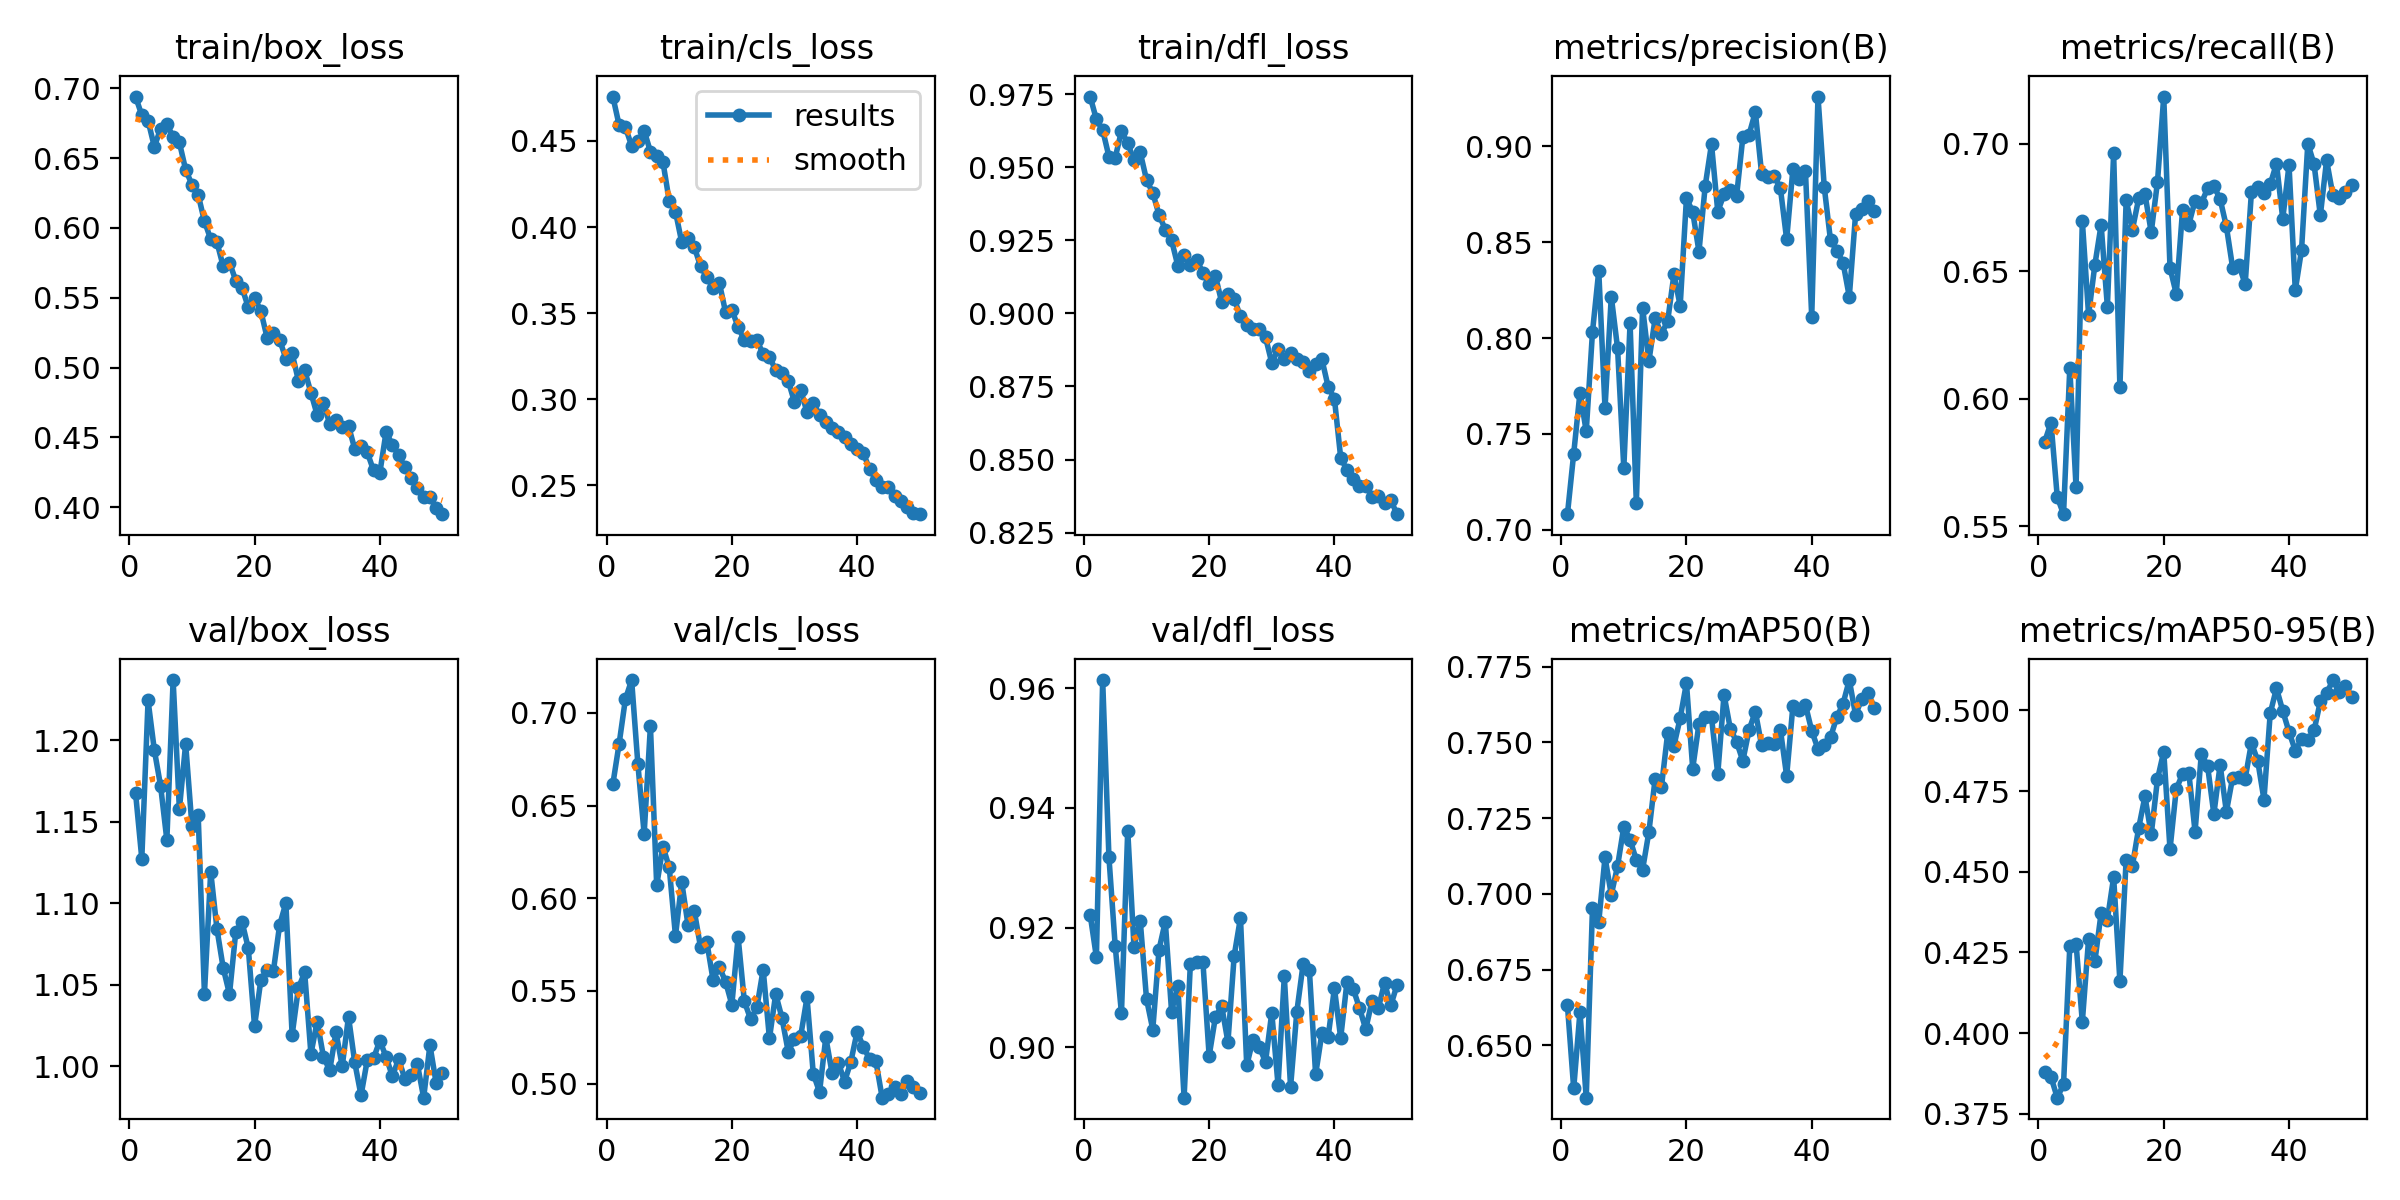

The table this chart was drawn from, first rows:
epoch, time, train/box_loss, train/cls_loss, train/dfl_loss, metrics/precision(B), metrics/recall(B), metrics/mAP50(B), metrics/mAP50-95(B), val/box_loss, val/cls_loss, val/dfl_loss, lr/pg0, lr/pg1, lr/pg2
1, 49.06, 0.694, 0.4758, 0.9742, 0.7081, 0.5832, 0.6632, 0.3881, 1.168, 0.6615, 0.9222, 0.0002763, 0.0002763, 0.0002763
2, 90.47, 0.6807, 0.4593, 0.9664, 0.7397, 0.5906, 0.6357, 0.3864, 1.127, 0.6833, 0.9151, 0.000543, 0.000543, 0.000543
3, 130.9, 0.6767, 0.458, 0.9627, 0.7715, 0.5614, 0.661, 0.38, 1.225, 0.7073, 0.9614, 0.0007987, 0.0007987, 0.0007987
4, 171.5, 0.6581, 0.4472, 0.9536, 0.7513, 0.5547, 0.6327, 0.3842, 1.194, 0.7177, 0.9318, 0.0007835, 0.0007835, 0.0007835
5, 213, 0.6709, 0.4497, 0.9533, 0.8033, 0.612, 0.6954, 0.4269, 1.172, 0.6723, 0.9169, 0.000767, 0.000767, 0.000767
6, 253.5, 0.6741, 0.456, 0.9624, 0.835, 0.5653, 0.6908, 0.4278, 1.139, 0.6347, 0.9057, 0.0007505, 0.0007505, 0.0007505
7, 293.1, 0.6653, 0.4438, 0.9582, 0.7634, 0.6697, 0.712, 0.4035, 1.237, 0.693, 0.9362, 0.000734, 0.000734, 0.000734
8, 336.6, 0.6612, 0.4415, 0.9524, 0.8216, 0.6328, 0.6997, 0.4291, 1.158, 0.607, 0.9168, 0.0007175, 0.0007175, 0.0007175
9, 379.9, 0.6416, 0.4378, 0.955, 0.7947, 0.6524, 0.7091, 0.4222, 1.198, 0.6279, 0.9211, 0.0007011, 0.0007011, 0.0007011
10, 419, 0.631, 0.4153, 0.9457, 0.7322, 0.6682, 0.7221, 0.4372, 1.148, 0.6167, 0.9081, 0.0006846, 0.0006846, 0.0006846
11, 458.2, 0.6238, 0.409, 0.9412, 0.8077, 0.6361, 0.7179, 0.4352, 1.154, 0.5797, 0.9029, 0.0006681, 0.0006681, 0.0006681
12, 498.8, 0.6048, 0.3912, 0.9337, 0.714, 0.6962, 0.7111, 0.4483, 1.044, 0.6087, 0.9163, 0.0006516, 0.0006516, 0.0006516
13, 539.9, 0.5919, 0.3939, 0.9287, 0.8159, 0.6045, 0.708, 0.4161, 1.119, 0.5856, 0.921, 0.0006351, 0.0006351, 0.0006351
14, 583.2, 0.5897, 0.3884, 0.925, 0.7879, 0.6778, 0.7204, 0.4538, 1.084, 0.5932, 0.906, 0.0006186, 0.0006186, 0.0006186
15, 628.8, 0.5724, 0.3772, 0.9163, 0.8102, 0.6663, 0.7379, 0.4519, 1.06, 0.5736, 0.9103, 0.0006021, 0.0006021, 0.0006021
16, 674.7, 0.5752, 0.371, 0.92, 0.8021, 0.6785, 0.7351, 0.4636, 1.044, 0.5765, 0.8915, 0.0005856, 0.0005856, 0.0005856
17, 716, 0.5623, 0.3645, 0.9165, 0.8088, 0.6803, 0.753, 0.4733, 1.082, 0.5559, 0.9139, 0.0005691, 0.0005691, 0.0005691
18, 757.6, 0.5571, 0.3676, 0.9184, 0.8332, 0.6652, 0.7488, 0.4616, 1.089, 0.5629, 0.9143, 0.0005526, 0.0005526, 0.0005526
19, 799.5, 0.5432, 0.3505, 0.9139, 0.8168, 0.685, 0.758, 0.4787, 1.072, 0.5549, 0.9143, 0.0005361, 0.0005361, 0.0005361
20, 841.9, 0.5499, 0.3518, 0.9099, 0.8729, 0.7185, 0.7696, 0.4872, 1.025, 0.5426, 0.8985, 0.0005196, 0.0005196, 0.0005196
21, 885.8, 0.5406, 0.342, 0.9128, 0.8658, 0.6513, 0.7413, 0.4569, 1.053, 0.579, 0.905, 0.0005031, 0.0005031, 0.0005031
22, 927.7, 0.5214, 0.3341, 0.9038, 0.8451, 0.6411, 0.7561, 0.4756, 1.059, 0.5443, 0.9069, 0.0004866, 0.0004866, 0.0004866
23, 970.2, 0.525, 0.3339, 0.9066, 0.8795, 0.6739, 0.7585, 0.4802, 1.058, 0.5347, 0.9008, 0.0004701, 0.0004701, 0.0004701
24, 1012, 0.52, 0.3341, 0.9049, 0.9012, 0.6683, 0.7582, 0.4807, 1.087, 0.5411, 0.9153, 0.0004537, 0.0004537, 0.0004537
25, 1054, 0.5064, 0.3262, 0.899, 0.866, 0.6776, 0.7395, 0.4624, 1.1, 0.5615, 0.9216, 0.0004372, 0.0004372, 0.0004372
26, 1095, 0.5102, 0.3246, 0.896, 0.8749, 0.6767, 0.7657, 0.4865, 1.019, 0.5243, 0.8969, 0.0004207, 0.0004207, 0.0004207
27, 1138, 0.4907, 0.3168, 0.8948, 0.8772, 0.6824, 0.7545, 0.4827, 1.048, 0.5483, 0.9013, 0.0004042, 0.0004042, 0.0004042
28, 1183, 0.4981, 0.3154, 0.8948, 0.8739, 0.6834, 0.7502, 0.4679, 1.058, 0.5355, 0.9, 0.0003877, 0.0003877, 0.0003877
29, 1226, 0.482, 0.3106, 0.8919, 0.9047, 0.6783, 0.7439, 0.4831, 1.008, 0.5172, 0.8975, 0.0003712, 0.0003712, 0.0003712
30, 1271, 0.466, 0.2983, 0.8831, 0.9062, 0.6675, 0.7541, 0.4686, 1.027, 0.524, 0.9058, 0.0003547, 0.0003547, 0.0003547
31, 1315, 0.4746, 0.3052, 0.8877, 0.9179, 0.6513, 0.7601, 0.4792, 1.006, 0.5258, 0.8937, 0.0003382, 0.0003382, 0.0003382
32, 1359, 0.4597, 0.2924, 0.8845, 0.8857, 0.6524, 0.749, 0.4793, 0.9974, 0.5464, 0.9118, 0.0003217, 0.0003217, 0.0003217
33, 1402, 0.4623, 0.2976, 0.8863, 0.8839, 0.6449, 0.7497, 0.4788, 1.021, 0.5053, 0.8933, 0.0003052, 0.0003052, 0.0003052
34, 1445, 0.4572, 0.2908, 0.8844, 0.8848, 0.681, 0.7494, 0.4899, 1, 0.4954, 0.9059, 0.0002887, 0.0002887, 0.0002887
35, 1488, 0.4582, 0.2869, 0.8833, 0.8781, 0.683, 0.7541, 0.4844, 1.03, 0.5249, 0.9139, 0.0002722, 0.0002722, 0.0002722
36, 1532, 0.4417, 0.2832, 0.8804, 0.8514, 0.6805, 0.7389, 0.4723, 1.002, 0.5057, 0.9129, 0.0002557, 0.0002557, 0.0002557
37, 1576, 0.4437, 0.2809, 0.8828, 0.8883, 0.6841, 0.7621, 0.4991, 0.982, 0.5112, 0.8954, 0.0002392, 0.0002392, 0.0002392
38, 1621, 0.4393, 0.2782, 0.8843, 0.8829, 0.6922, 0.7605, 0.5068, 1.004, 0.5011, 0.9023, 0.0002227, 0.0002227, 0.0002227
39, 1663, 0.4263, 0.2741, 0.8749, 0.887, 0.6705, 0.7623, 0.4998, 1.005, 0.5118, 0.9018, 0.0002063, 0.0002063, 0.0002063
40, 1708, 0.4245, 0.2712, 0.8708, 0.8111, 0.6916, 0.7538, 0.4933, 1.016, 0.528, 0.9098, 0.0001898, 0.0001898, 0.0001898
41, 1770, 0.4539, 0.2686, 0.8506, 0.926, 0.6425, 0.7478, 0.4875, 1.006, 0.5198, 0.9015, 0.0001733, 0.0001733, 0.0001733
42, 1813, 0.4448, 0.2591, 0.8464, 0.8788, 0.6583, 0.7492, 0.491, 0.9938, 0.5132, 0.9108, 0.0001568, 0.0001568, 0.0001568
43, 1856, 0.4373, 0.2532, 0.8432, 0.8509, 0.7, 0.7516, 0.4908, 1.004, 0.512, 0.9097, 0.0001403, 0.0001403, 0.0001403
44, 1901, 0.4288, 0.2487, 0.8409, 0.8457, 0.6919, 0.7583, 0.4938, 0.9923, 0.4924, 0.9065, 0.0001238, 0.0001238, 0.0001238
45, 1944, 0.4213, 0.2488, 0.8411, 0.8394, 0.6719, 0.7627, 0.5028, 0.9946, 0.4944, 0.903, 0.0001073, 0.0001073, 0.0001073
46, 1987, 0.4139, 0.2434, 0.8373, 0.8215, 0.6935, 0.7705, 0.5052, 1.001, 0.498, 0.9077, 9.0797e-05, 9.0797e-05, 9.0797e-05
47, 2029, 0.4076, 0.2409, 0.8377, 0.8645, 0.6798, 0.759, 0.5094, 0.9806, 0.4941, 0.9065, 7.43036e-05, 7.43036e-05, 7.43036e-05
48, 2073, 0.4073, 0.2372, 0.8352, 0.8671, 0.6789, 0.7644, 0.5058, 1.013, 0.5016, 0.9107, 5.78102e-05, 5.78102e-05, 5.78102e-05
49, 2115, 0.3995, 0.2338, 0.8361, 0.8714, 0.681, 0.7664, 0.5076, 0.9894, 0.4984, 0.907, 4.13168e-05, 4.13168e-05, 4.13168e-05
50, 2158, 0.395, 0.2331, 0.8313, 0.8662, 0.6836, 0.7613, 0.5042, 0.9955, 0.495, 0.9104, 2.48234e-05, 2.48234e-05, 2.48234e-05
